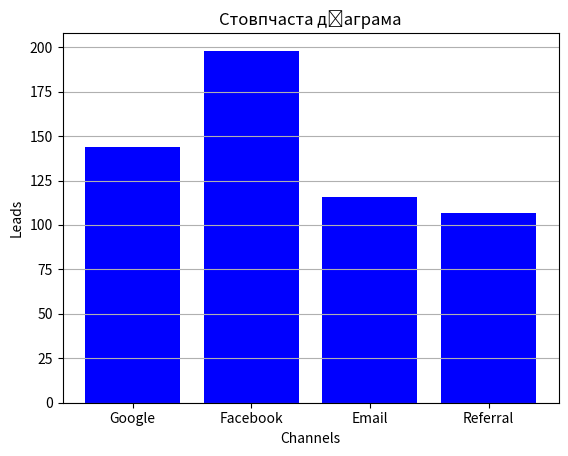

This figure's Python source:
import numpy as np
import matplotlib.pyplot as plt

channels = np.array(['Google', 'Facebook', 'Email', 'Referral'])
leads = np.random.randint(50, 201, size=channels.shape)

plt.bar(channels, leads, color='b')

plt.title('Стовпчаста діаграма')
plt.xlabel('Channels')
plt.ylabel('Leads')

plt.grid(axis='y')
plt.show()